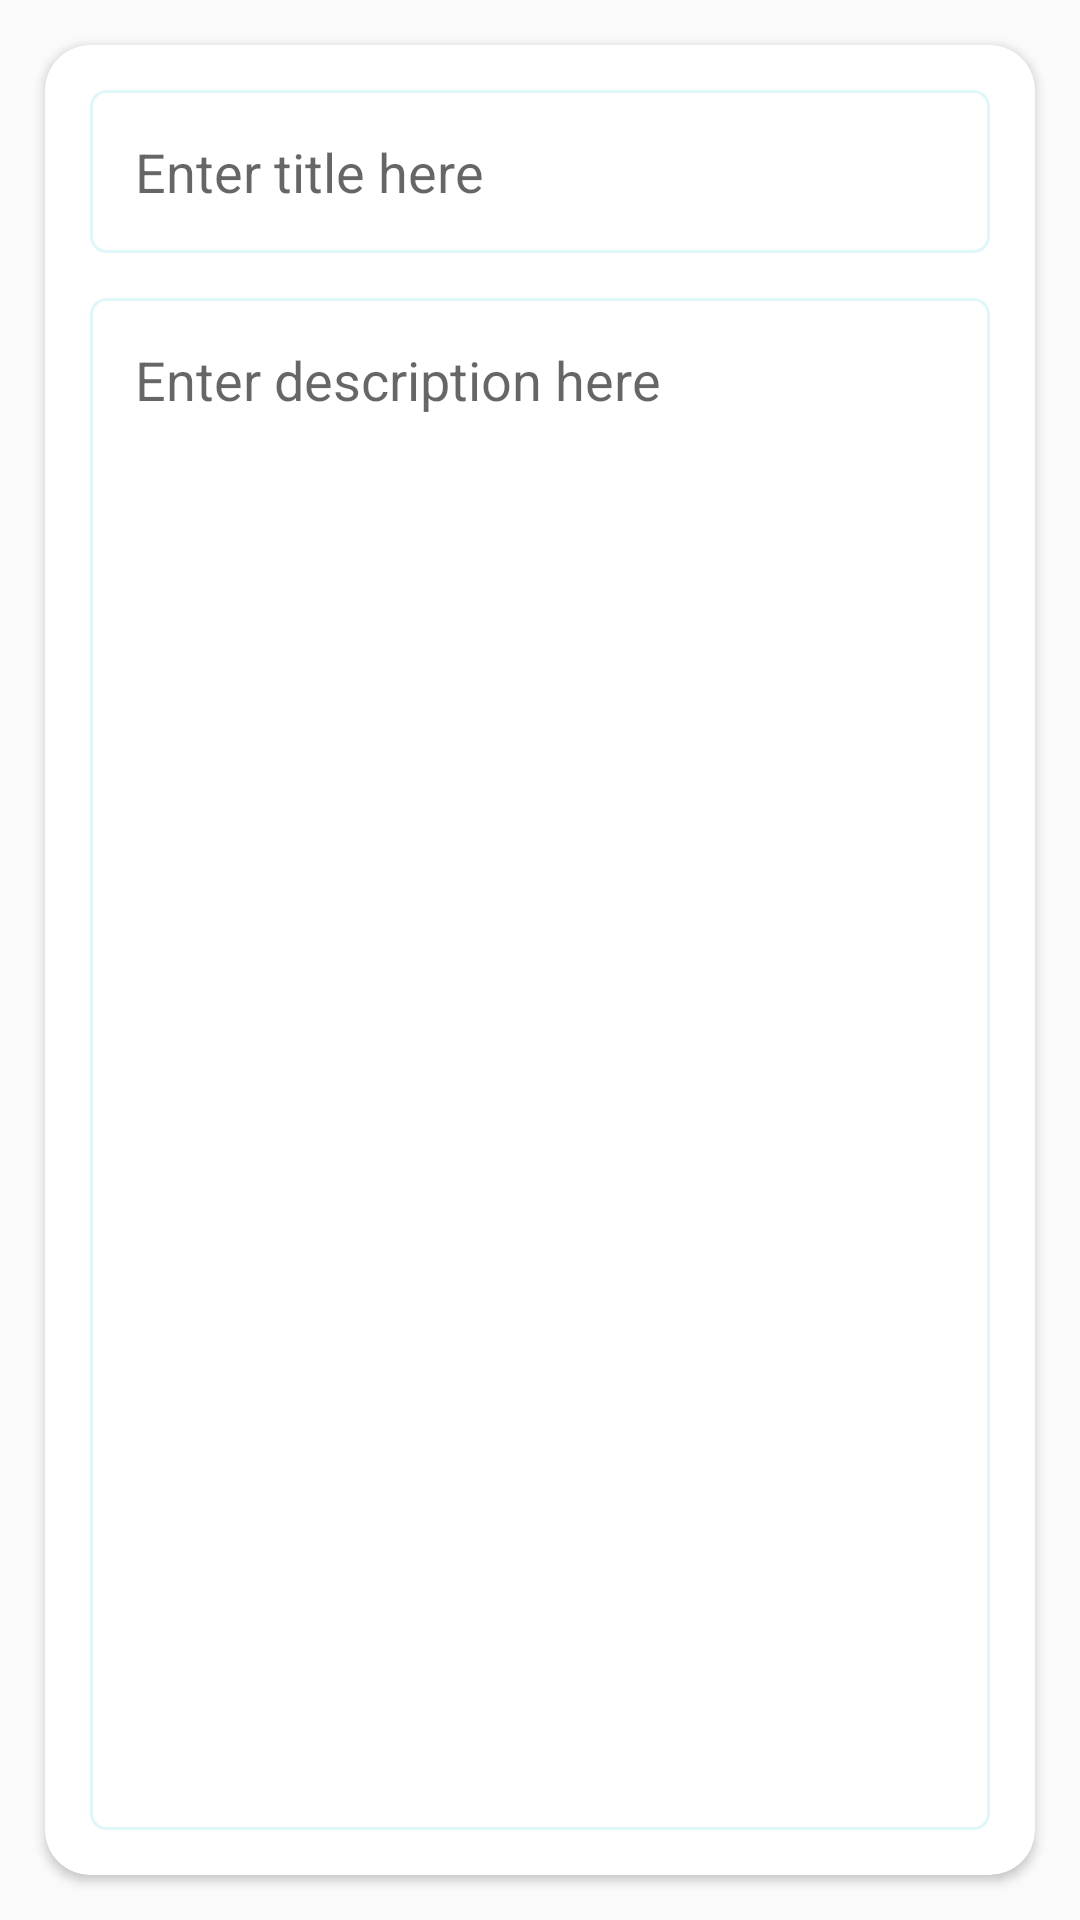

The Android layout XML behind this screen, and the referenced resources:
<!-- AndroidManifest.xml: application theme Theme.NoteBookApplication -->
<!-- res/layout/fragment_new_note.xml -->
<?xml version="1.0" encoding="utf-8"?>
<layout xmlns:android="http://schemas.android.com/apk/res/android"
    xmlns:app="http://schemas.android.com/apk/res-auto"
    xmlns:tools="http://schemas.android.com/tools">

    <androidx.constraintlayout.widget.ConstraintLayout
        android:layout_width="match_parent"
        android:layout_height="match_parent"
        tools:context=".fragments.NewNoteFragment">

        <androidx.cardview.widget.CardView
            android:id="@+id/cardView"
            android:layout_width="0dp"
            android:layout_height="0dp"
            android:layout_margin="15dp"
            android:elevation="15dp"
            app:cardCornerRadius="15dp"
            app:layout_constraintBottom_toBottomOf="parent"
            app:layout_constraintEnd_toEndOf="parent"
            app:layout_constraintStart_toStartOf="parent"
            app:layout_constraintTop_toTopOf="parent">

            <androidx.constraintlayout.widget.ConstraintLayout
                android:layout_width="match_parent"
                android:layout_height="match_parent">

                <EditText
                    android:id="@+id/etNoteTitle"
                    android:layout_width="match_parent"
                    android:layout_height="wrap_content"
                    android:layout_margin="15dp"
                    android:background="@drawable/custom_input"
                    android:hint="@string/enter_title_here"
                    android:padding="15dp"
                    app:layout_constraintEnd_toEndOf="parent"
                    app:layout_constraintStart_toStartOf="parent"
                    app:layout_constraintTop_toTopOf="parent" />

                <EditText
                    android:id="@+id/etNoteBody"
                    android:layout_width="match_parent"
                    android:layout_height="0dp"
                    android:layout_margin="15dp"
                    android:background="@drawable/custom_input"
                    android:gravity="top|start"
                    android:hint="@string/enter_description_here"
                    android:inputType="textMultiLine"
                    android:padding="15dp"
                    app:layout_constraintBottom_toBottomOf="parent"
                    app:layout_constraintEnd_toEndOf="parent"
                    app:layout_constraintHorizontal_bias="0.0"
                    app:layout_constraintStart_toStartOf="parent"
                    app:layout_constraintTop_toBottomOf="@+id/etNoteTitle" />

            </androidx.constraintlayout.widget.ConstraintLayout>

        </androidx.cardview.widget.CardView>

    </androidx.constraintlayout.widget.ConstraintLayout>
</layout>
<!-- resources referenced by this layout -->
<resources>
  <!-- drawable custom_input (drawable) -->
  <?xml version="1.0" encoding="utf-8"?>
  <selector xmlns:android="http://schemas.android.com/apk/res/android">
      <item android:state_enabled="true" android:state_focused="true">
          <shape android:shape="rectangle">
              <solid android:color="@color/white" />
              <stroke android:width="1dp" android:color="@color/colorPrimary" />
              <corners android:radius="5dp" />
          </shape>
      </item>
      <item android:state_enabled="true">
          <shape android:shape="rectangle">
              <solid android:color="@color/white" />
              <stroke android:width="1dp" android:color="#E0F7FA" />
              <corners android:radius="5dp" />
          </shape>
      </item>
  </selector>
  <string name="enter_description_here">Enter description here</string>
  <string name="enter_title_here">Enter title here</string>
  <style name="Theme.NoteBookApplication" parent="Base.Theme.NoteBookApplication" />
  <color name="white">#FFFFFFFF</color>
  <color name="colorPrimary">#7b9acc</color>
  <style name="Base.Theme.NoteBookApplication" parent="Theme.AppCompat.DayNight">
          <item name="colorPrimary">@color/colorPrimary</item>
          <item name="colorPrimaryDark">@color/colorPrimaryDark</item>
          <item name="colorAccent">@color/colorAccent</item>
          <item name="actionBarTheme">@style/ActionBar</item>
      </style>
  <color name="colorPrimaryDark">#3B5176</color>
  <color name="colorAccent">#fcf6f5</color>
  <style name="ActionBar" parent="Widget.AppCompat.ActionBar.TabText">
          <item name="titleTextColor">@color/colorAccent</item>
      </style>
</resources>
